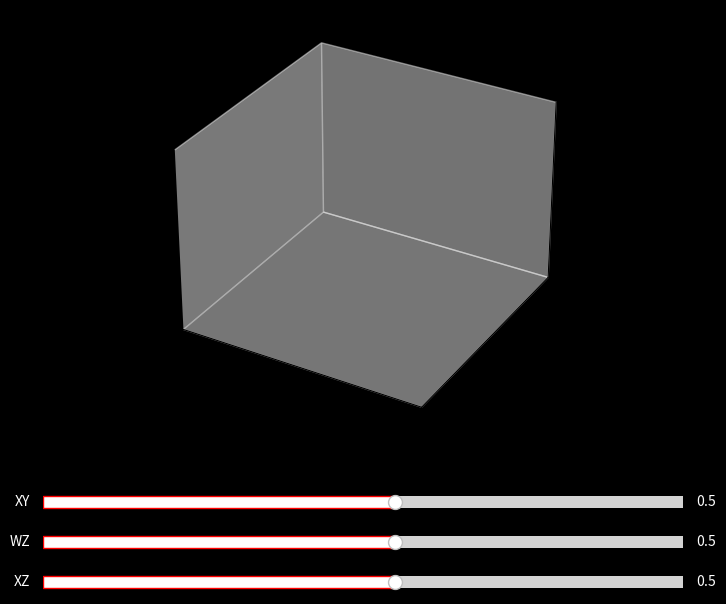

Write Python code to recreate this figure.
import numpy as np
import matplotlib.pyplot as plt
from matplotlib.animation import FuncAnimation
from matplotlib.widgets import Slider
from mpl_toolkits.mplot3d import Axes3D

# Define the vertices of a tesseract
def create_hypercube():
    from itertools import product
    vertices = np.array(list(product([-1, 1], repeat=4)))
    return vertices

# Define the edges connecting the vertices
def connect_edges(vertices):
    edges = []
    for i in range(len(vertices)):
        for j in range(i+1, len(vertices)):
            # Two vertices are connected if they differ by exactly one coordinate
            if np.sum(vertices[i] != vertices[j]) == 1:
                edges.append((i, j))
    return edges

# Rotation matrix in 4D
def rotation_matrix_4d(theta, axis1, axis2):
    rm = np.identity(4)
    c, s = np.cos(theta), np.sin(theta)
    rm[axis1, axis1] = c
    rm[axis1, axis2] = -s
    rm[axis2, axis1] = s
    rm[axis2, axis2] = c
    return rm

# Project from 4D to 3D using perspective projection
def project_to_3d(vertices4d, distance=5):
    # Perspective projection onto 3D space
    w = distance / (distance - vertices4d[:, 3])
    vertices3d = vertices4d[:, :3] * w[:, np.newaxis]
    return vertices3d

# Function to set equal aspect ratio in 3D plot
def set_axes_equal(ax):
    '''Make axes of 3D plot have equal scale.'''
    x_limits = ax.get_xlim3d()
    y_limits = ax.get_ylim3d()
    z_limits = ax.get_zlim3d()

    x_range = np.abs(x_limits[1] - x_limits[0])
    x_middle = np.mean(x_limits)
    y_range = np.abs(y_limits[1] - y_limits[0])
    y_middle = np.mean(y_limits)
    z_range = np.abs(z_limits[1] - z_limits[0])
    z_middle = np.mean(z_limits)

    plot_radius = 0.5 * max([x_range, y_range, z_range])

    ax.set_xlim3d([x_middle - plot_radius, x_middle + plot_radius])
    ax.set_ylim3d([y_middle - plot_radius, y_middle + plot_radius])
    ax.set_zlim3d([z_middle - plot_radius, z_middle + plot_radius])

# Adjust grid line colors and styles using appropriate methods
def set_grid_lines(ax):
    # Set grid lines to be light and subtle
    grid_color = (1, 1, 1, 0.1)
    ax.xaxis._axinfo["grid"]['color'] = grid_color
    ax.yaxis._axinfo["grid"]['color'] = grid_color
    ax.zaxis._axinfo["grid"]['color'] = grid_color

# Create the tesseract
vertices = create_hypercube()
edges = connect_edges(vertices)

# Set up the plot
fig = plt.figure(figsize=(8, 8))
ax = fig.add_subplot(111, projection='3d')
fig.patch.set_facecolor('black')  # Set background color
ax.set_facecolor('black')
ax.grid(True)

# Hide axes tick labels
ax.set_xticks([])
ax.set_yticks([])
ax.set_zticks([])

# Initialize rotation speeds
speed1 = 0.5  # Speed factor for rotation around axes 0 and 1
speed2 = 0.5  # Speed factor for rotation around axes 2 and 3
speed3 = 0.5  # Speed factor for rotation around axes 0 and 2

# Adjust the main plot to make room for sliders
plt.subplots_adjust(left=0.1, bottom=0.35)

# Slider Axes with black background
ax_speed1 = plt.axes([0.1, 0.25, 0.8, 0.03], facecolor='black')
ax_speed2 = plt.axes([0.1, 0.20, 0.8, 0.03], facecolor='black')
ax_speed3 = plt.axes([0.1, 0.15, 0.8, 0.03], facecolor='black')

# Create Sliders with white track and red handles
slider_color = 'white'
handle_color = 'red'

speed_slider1 = Slider(ax_speed1, 'XY', -5.0, 5.0, valinit=speed1, color=slider_color)
speed_slider2 = Slider(ax_speed2, 'WZ', -5.0, 5.0, valinit=speed2, color=slider_color)
speed_slider3 = Slider(ax_speed3, 'XZ', -5.0, 5.0, valinit=speed3, color=slider_color)

# Customize slider labels, value text, and handle colors
for slider in [speed_slider1, speed_slider2, speed_slider3]:
    slider.label.set_color('white')
    slider.valtext.set_color('white')
    slider.poly.set_color(slider_color)
    slider.poly.set_edgecolor(handle_color)


# Update function for animation
def update(frame):
    
    
    ax.clear()
    fig.patch.set_facecolor('black')
    ax.set_facecolor('black')
    ax.grid(True)
    set_grid_lines(ax)
    # Hide axes tick labels
    ax.set_xticks([])
    ax.set_yticks([])
    ax.set_zticks([])
    
    # Rotation parameters
    theta = np.radians(frame)
    # Use the speed variables to control rotation speeds
    rotation = (rotation_matrix_4d(theta * speed1, 0, 1) @
                rotation_matrix_4d(theta * speed2, 2, 3) @
                rotation_matrix_4d(theta * speed3, 0, 2))
    rotated_vertices = vertices @ rotation.T

    # Project to 3D
    vertices3d = project_to_3d(rotated_vertices, distance=5)

    # Adjust axes limits to keep cube in frame
    max_range = np.max(np.abs(vertices3d)) * 1.2
    ax.set_xlim3d([-max_range, max_range])
    ax.set_ylim3d([-max_range, max_range])
    ax.set_zlim3d([-max_range, max_range])
    set_axes_equal(ax)  # Ensure equal scaling

    # Set viewing angle
    ax.view_init(elev=30, azim=30)

    # Draw edges
    for edge in edges:
        points = vertices3d[list(edge)]
        # Color edges based on average position to add depth effect
        avg = np.mean(points[:, 2])
        color = plt.cm.plasma((avg + max_range) / (2 * max_range))
        ax.plot3D(points[:, 0], points[:, 1], points[:, 2], color=color, linewidth=2)

    # Draw vertices
    ax.scatter3D(vertices3d[:, 0], vertices3d[:, 1], vertices3d[:, 2],
                 color='white', s=30)

# Update function when sliders change
def update_speed(val):
    global speed1, speed2, speed3
    speed1 = speed_slider1.val
    speed2 = speed_slider2.val
    speed3 = speed_slider3.val

# Connect sliders to the update_speed function
speed_slider1.on_changed(update_speed)
speed_slider2.on_changed(update_speed)
speed_slider3.on_changed(update_speed)

# Create animation
anim = FuncAnimation(fig, update, frames=np.linspace(0, 360, num=240), interval=20)

# Display the animation
plt.show()